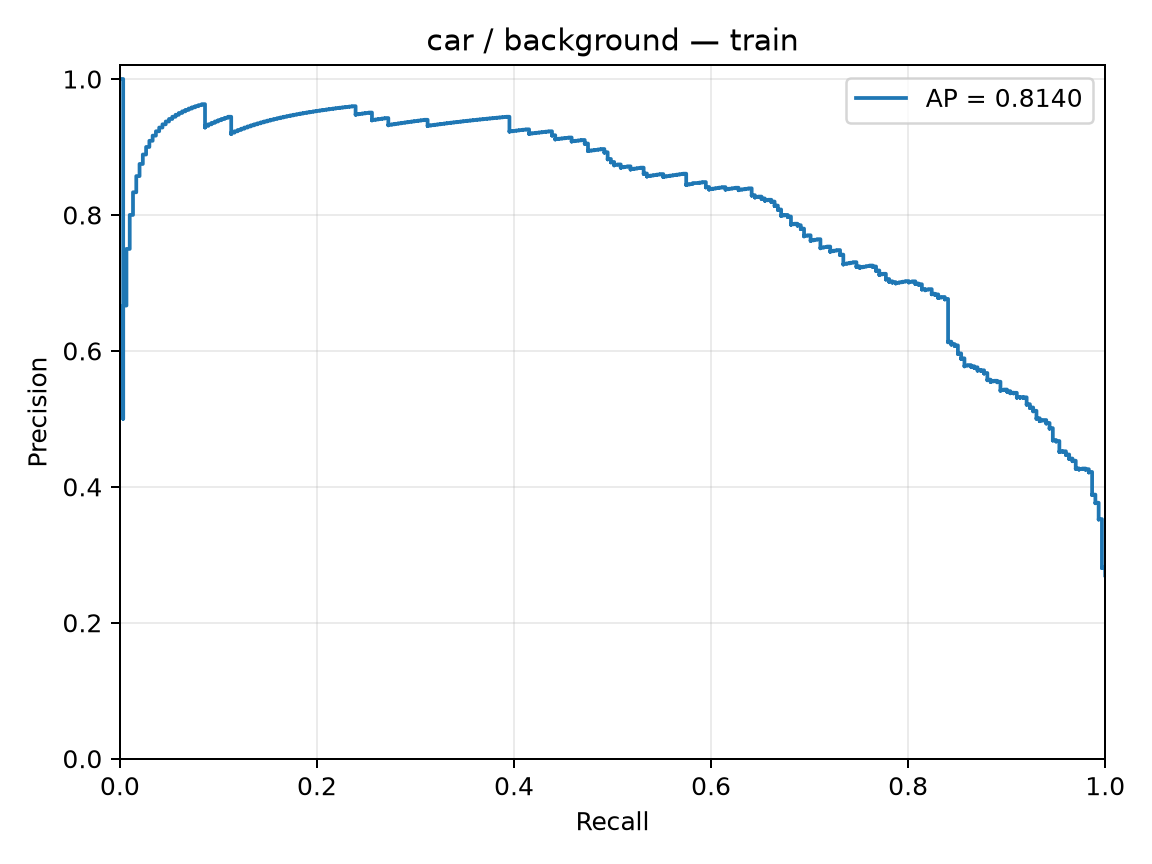

The data file committed next to this chart (first rows):
precision, recall, threshold
0.2697, 1.0, -3.51
0.27, 1.0, -3.345
0.2702, 1.0, -3.319
0.2704, 1.0, -3.19
0.2707, 1.0, -3.18
0.2709, 1.0, -3.145
0.2712, 1.0, -3.118
0.2714, 1.0, -3.068
0.2717, 1.0, -3.051
0.2719, 1.0, -3.047
0.2722, 1.0, -3.02
0.2724, 1.0, -2.995
0.2726, 1.0, -2.987
0.2729, 1.0, -2.983
0.2731, 1.0, -2.959
0.2734, 1.0, -2.953
0.2736, 1.0, -2.943
0.2739, 1.0, -2.925
0.2741, 1.0, -2.913
0.2744, 1.0, -2.91
0.2746, 1.0, -2.893
0.2749, 1.0, -2.893
0.2751, 1.0, -2.891
0.2754, 1.0, -2.863
0.2756, 1.0, -2.863
0.2759, 1.0, -2.842
0.2761, 1.0, -2.831
0.2764, 1.0, -2.811
0.2767, 1.0, -2.809
0.2769, 1.0, -2.806
0.2772, 1.0, -2.804
0.2774, 1.0, -2.797
0.2777, 1.0, -2.789
0.2779, 1.0, -2.786
0.2782, 1.0, -2.785
0.2784, 1.0, -2.783
0.2787, 1.0, -2.757
0.279, 1.0, -2.757
0.2792, 1.0, -2.755
0.2795, 1.0, -2.732
0.2797, 1.0, -2.732
0.28, 1.0, -2.727
0.2803, 1.0, -2.721
0.2805, 1.0, -2.718
0.2808, 1.0, -2.71
0.281, 1.0, -2.708
0.2804, 0.9967, -2.705
0.2806, 0.9967, -2.704
0.2809, 0.9967, -2.697
0.2812, 0.9967, -2.695
0.2814, 0.9967, -2.69
0.2817, 0.9967, -2.685
0.282, 0.9967, -2.672
0.2822, 0.9967, -2.661
0.2825, 0.9967, -2.659
0.2828, 0.9967, -2.659
0.283, 0.9967, -2.658
0.2833, 0.9967, -2.638
0.2836, 0.9967, -2.626
0.2838, 0.9967, -2.622
... 1,056 more rows
